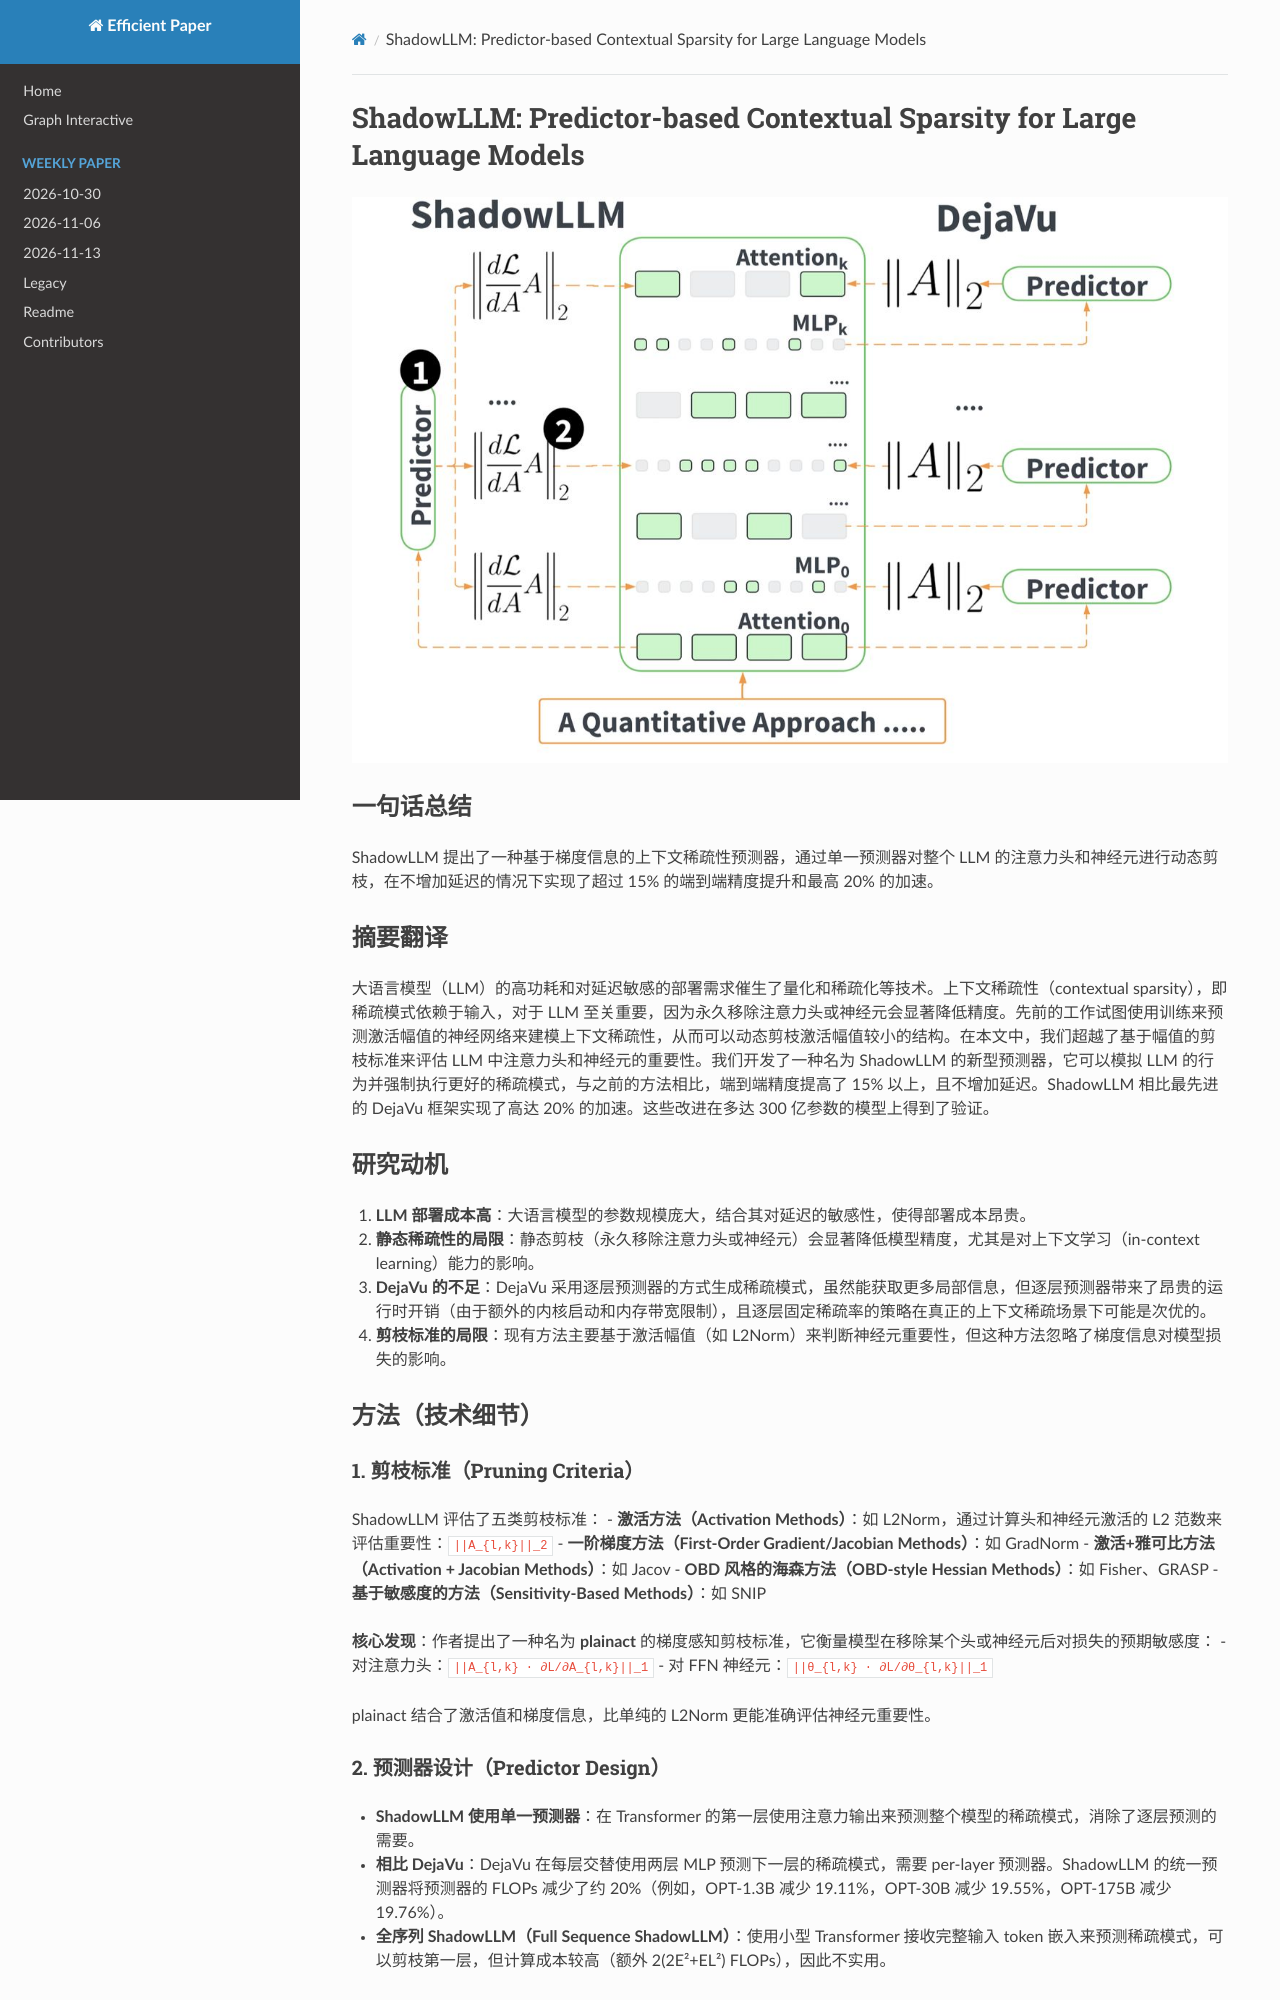

repository: hustzxd/EfficientPaper · page: notes/2024/ShadowLLM/note/index.html · generator: mkdocs

# ShadowLLM: Predictor-based Contextual Sparsity for Large Language Models

![](shadowLLM.png)

## Abstract

The high power consumption and latency-sensitive deployments of large
language models (LLMs) have motivated techniques like quantization and
sparsity. Contextual sparsity, where the sparsity pattern is input-dependent,
is crucial in LLMs because the permanent removal of attention heads or neurons
from LLMs can significantly degrade accuracy. Prior work has attempted to model
contextual sparsity using neural networks trained to predict activation
magnitudes, which can be
